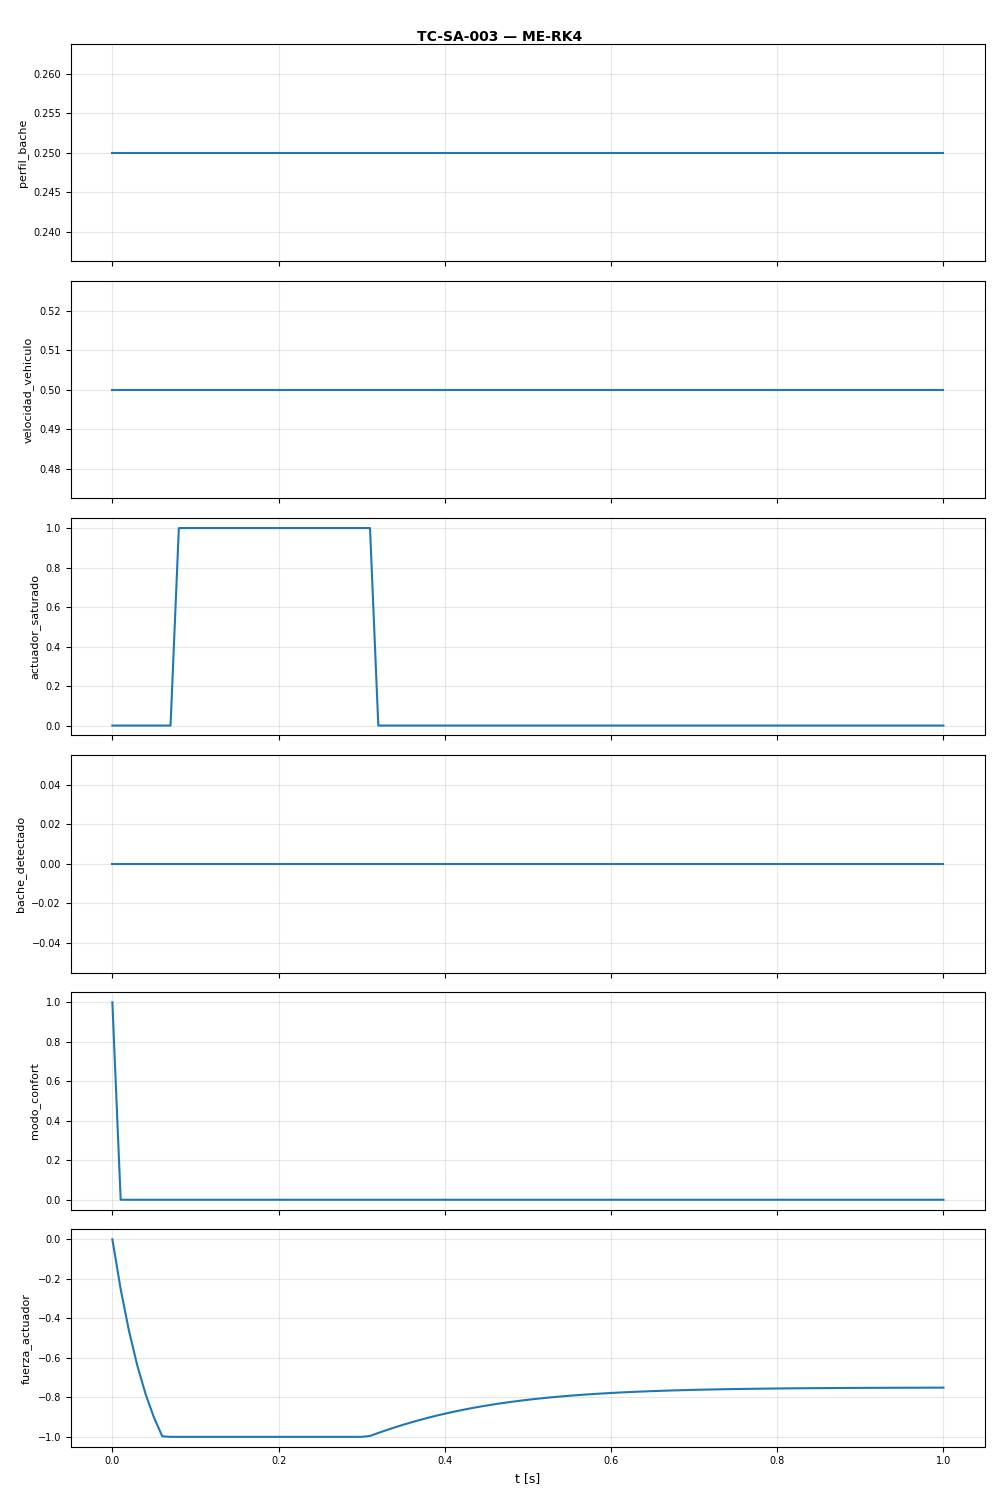

The table this chart was drawn from, first rows:
t, perfil_bache, velocidad_vehiculo, actuador_saturado, bache_detectado, modo_confort, fuerza_actuador
0.0, 0.25, 0.5, 0.0, 0.0, 1.0, -0.0
0.01, 0.25, 0.5, 0.0, 0.0, 0.0, -0.2523
0.02, 0.25, 0.5, 0.0, 0.0, 0.0, -0.4634
0.03, 0.25, 0.5, 0.0, 0.0, 0.0, -0.6389
0.04, 0.25, 0.5, 0.0, 0.0, 0.0, -0.7835
0.05, 0.25, 0.5, 0.0, 0.0, 0.0, -0.9016
0.06, 0.25, 0.5, 0.0, 0.0, 0.0, -0.997
0.07, 0.25, 0.5, 0.0, 0.0, 0.0, -1.0
0.08, 0.25, 0.5, 1.0, 0.0, 0.0, -1.0
0.09, 0.25, 0.5, 1.0, 0.0, 0.0, -1.0
0.1, 0.25, 0.5, 1.0, 0.0, 0.0, -1.0
0.11, 0.25, 0.5, 1.0, 0.0, 0.0, -1.0
0.12, 0.25, 0.5, 1.0, 0.0, 0.0, -1.0
0.13, 0.25, 0.5, 1.0, 0.0, 0.0, -1.0
0.14, 0.25, 0.5, 1.0, 0.0, 0.0, -1.0
0.15, 0.25, 0.5, 1.0, 0.0, 0.0, -1.0
0.16, 0.25, 0.5, 1.0, 0.0, 0.0, -1.0
0.17, 0.25, 0.5, 1.0, 0.0, 0.0, -1.0
0.18, 0.25, 0.5, 1.0, 0.0, 0.0, -1.0
0.19, 0.25, 0.5, 1.0, 0.0, 0.0, -1.0
0.2, 0.25, 0.5, 1.0, 0.0, 0.0, -1.0
0.21, 0.25, 0.5, 1.0, 0.0, 0.0, -1.0
0.22, 0.25, 0.5, 1.0, 0.0, 0.0, -1.0
0.23, 0.25, 0.5, 1.0, 0.0, 0.0, -1.0
0.24, 0.25, 0.5, 1.0, 0.0, 0.0, -1.0
0.25, 0.25, 0.5, 1.0, 0.0, 0.0, -1.0
0.26, 0.25, 0.5, 1.0, 0.0, 0.0, -1.0
0.27, 0.25, 0.5, 1.0, 0.0, 0.0, -1.0
0.28, 0.25, 0.5, 1.0, 0.0, 0.0, -1.0
0.29, 0.25, 0.5, 1.0, 0.0, 0.0, -1.0
0.3, 0.25, 0.5, 1.0, 0.0, 0.0, -1.0
0.31, 0.25, 0.5, 1.0, 0.0, 0.0, -0.9955
0.32, 0.25, 0.5, 0.0, 0.0, 0.0, -0.9803
0.33, 0.25, 0.5, 0.0, 0.0, 0.0, -0.9658
0.34, 0.25, 0.5, 0.0, 0.0, 0.0, -0.9519
0.35, 0.25, 0.5, 0.0, 0.0, 0.0, -0.9387
0.36, 0.25, 0.5, 0.0, 0.0, 0.0, -0.9262
0.37, 0.25, 0.5, 0.0, 0.0, 0.0, -0.9144
0.38, 0.25, 0.5, 0.0, 0.0, 0.0, -0.9032
0.39, 0.25, 0.5, 0.0, 0.0, 0.0, -0.8927
0.4, 0.25, 0.5, 0.0, 0.0, 0.0, -0.8828
0.41, 0.25, 0.5, 0.0, 0.0, 0.0, -0.8735
0.42, 0.25, 0.5, 0.0, 0.0, 0.0, -0.8647
0.43, 0.25, 0.5, 0.0, 0.0, 0.0, -0.8565
0.44, 0.25, 0.5, 0.0, 0.0, 0.0, -0.8488
0.45, 0.25, 0.5, 0.0, 0.0, 0.0, -0.8416
0.46, 0.25, 0.5, 0.0, 0.0, 0.0, -0.8349
0.47, 0.25, 0.5, 0.0, 0.0, 0.0, -0.8287
0.48, 0.25, 0.5, 0.0, 0.0, 0.0, -0.8228
0.49, 0.25, 0.5, 0.0, 0.0, 0.0, -0.8174
0.5, 0.25, 0.5, 0.0, 0.0, 0.0, -0.8123
0.51, 0.25, 0.5, 0.0, 0.0, 0.0, -0.8076
0.52, 0.25, 0.5, 0.0, 0.0, 0.0, -0.8032
0.53, 0.25, 0.5, 0.0, 0.0, 0.0, -0.7992
0.54, 0.25, 0.5, 0.0, 0.0, 0.0, -0.7954
0.55, 0.25, 0.5, 0.0, 0.0, 0.0, -0.7919
0.56, 0.25, 0.5, 0.0, 0.0, 0.0, -0.7886
0.57, 0.25, 0.5, 0.0, 0.0, 0.0, -0.7856
0.58, 0.25, 0.5, 0.0, 0.0, 0.0, -0.7828
0.59, 0.25, 0.5, 0.0, 0.0, 0.0, -0.7803
... 41 more rows
